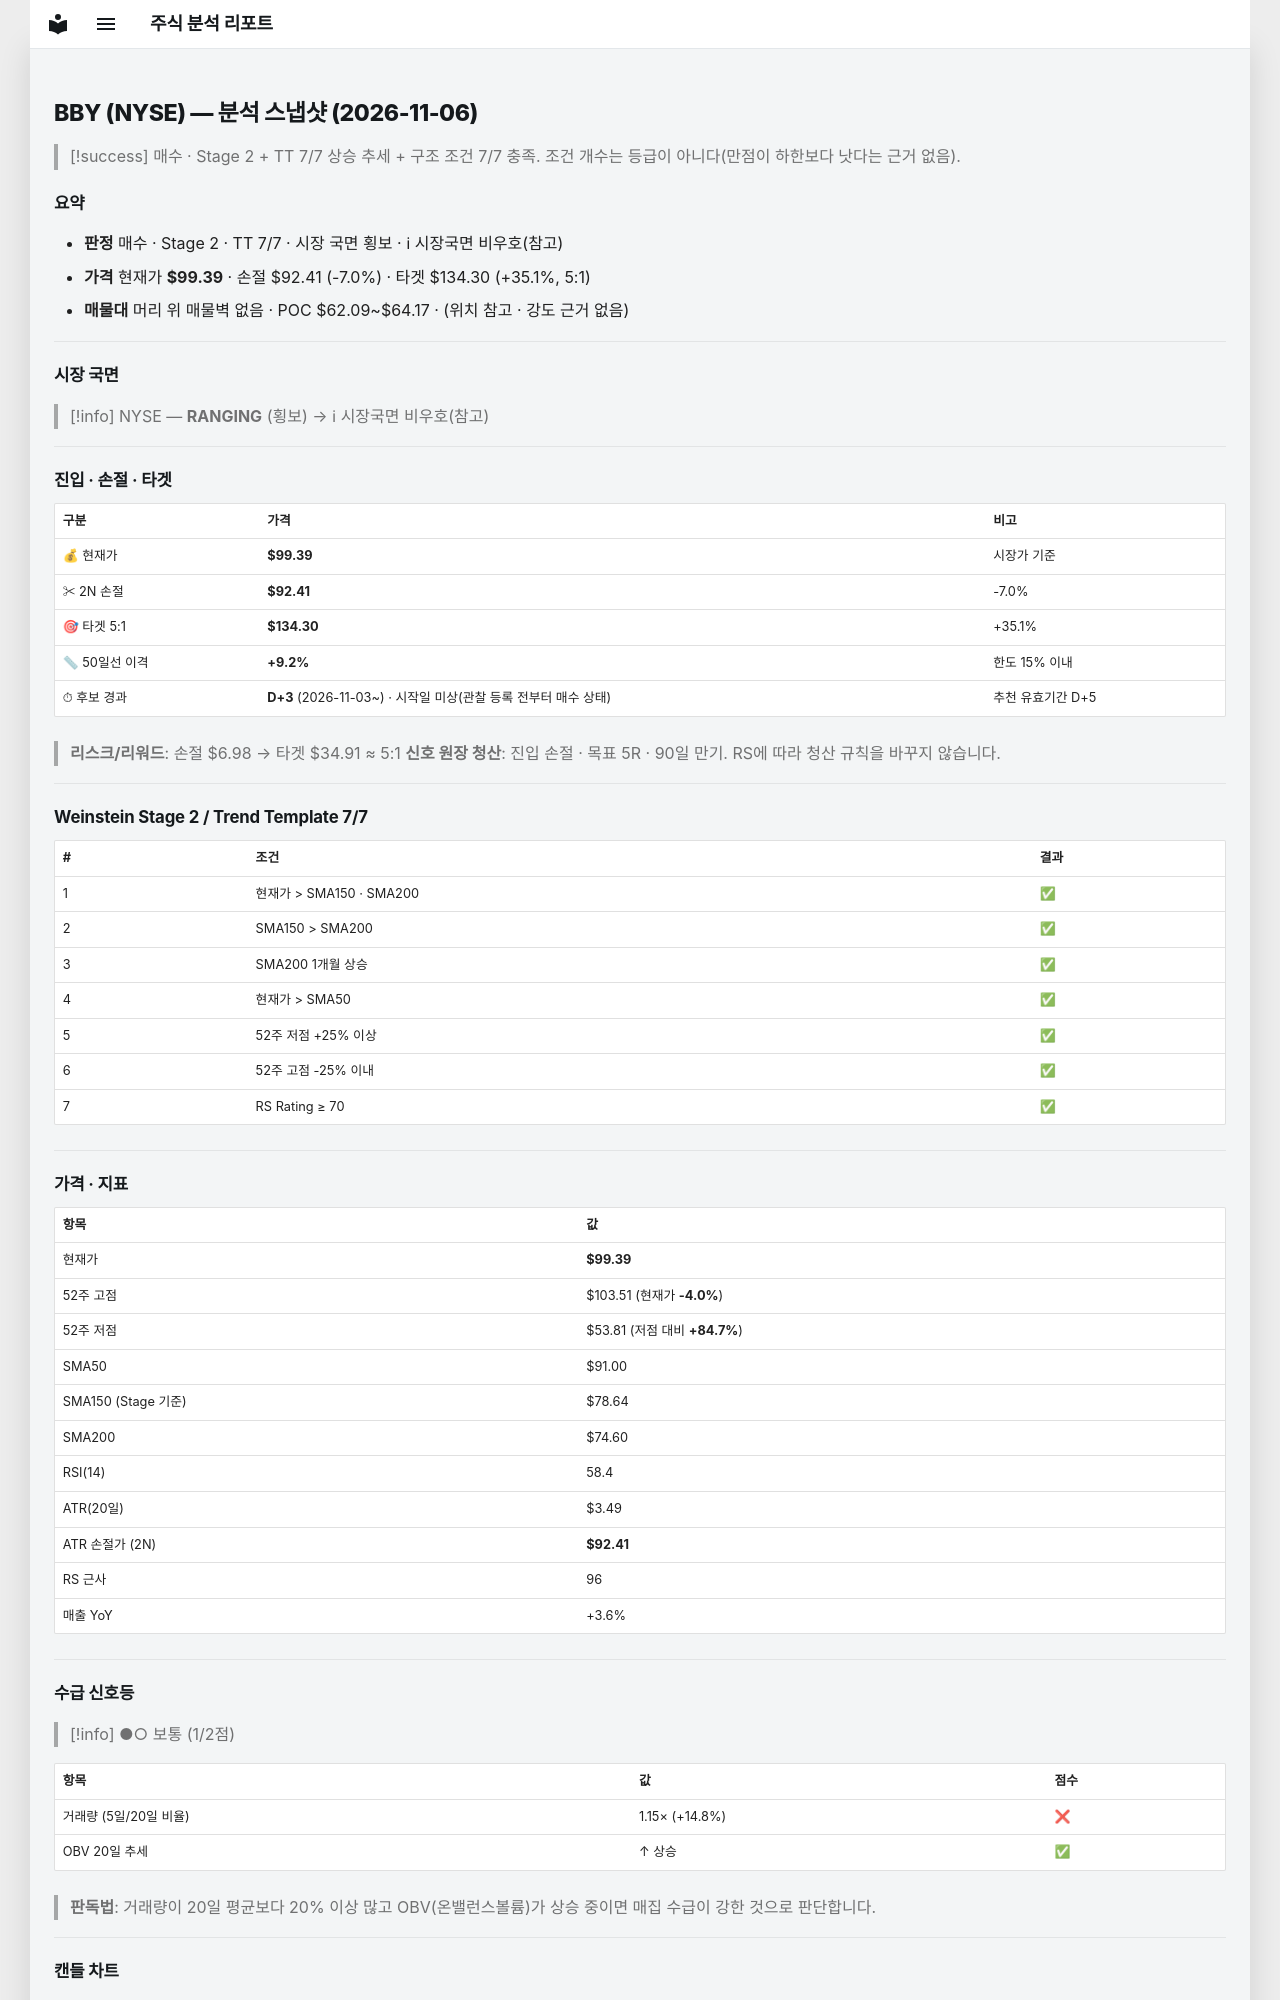

repository: soloandco/stock-reports · page: snapshots/BBY-2026-11-06/index.html · generator: mkdocs

---
type: analysis-snapshot
title: BBY 분석 스냅샷
ticker: BBY
market: NYSE
created: 2026-11-06
updated: 2026-11-06
bar-date: 2026-11-05
verdict: 매수후보
real-rr: 1.86
sma50-gap-pct: 9.2
candidate-days: 3
candidate-since: 2026-11-03
candidate-start-unknown: true
weekly-position: 저항대아래
weekly-overhead-price: 112.40
weekly-overhead-pct: 13.1
stage: 2
trend-template-score: 7
tt-max: 7
ma-set: sma-50-150-200
price: 99.38999938964844
stop-price: 92.40836673236235
market-regime: RANGING
supply-demand-score: 1/2
supply-demand-label: 보통
status: tracking
tags:
  - stock-agent
  - watchlist
  - BBY
  - analysis
related:
  - "[[analysis-template]]"
---

# BBY (NYSE) — 분석 스냅샷 (2026-11-06)

> [!success] 매수 · Stage 2 + TT 7/7
> 상승 추세 + 구조 조건 7/7 충족. 조건 개수는 등급이 아니다(만점이 하한보다 낫다는 근거 없음).

## 요약

- **판정** 매수 · Stage 2 · TT 7/7 · 시장 국면 횡보 · ℹ 시장국면 비우호(참고)
- **가격** 현재가 **$99.39** · 손절 $92.41 (-7.0%) · 타겟 $134.30 (+35.1%, 5:1)
- **매물대** 머리 위 매물벽 없음 · POC $62.09~$64.17 · (위치 참고 · 강도 근거 없음)

---

## 시장 국면

> [!info] NYSE — **RANGING** (횡보) → ℹ 시장국면 비우호(참고)

---

## 진입 · 손절 · 타겟

| 구분 | 가격 | 비고 |
|------|------|------|
| 💰 현재가 | **$99.39** | 시장가 기준 |
| ✂ 2N 손절 | **$92.41** | -7.0% |
| 🎯 타겟 5:1 | **$134.30** | +35.1% |
| 📏 50일선 이격 | **+9.2%** | 한도 15% 이내 |
| ⏱ 후보 경과 | **D+3** (2026-11-03~) · 시작일 미상(관찰 등록 전부터 매수 상태) | 추천 유효기간 D+5 |

> **리스크/리워드**: 손절 $6.98 → 타겟 $34.91 ≈ 5:1
> **신호 원장 청산**: 진입 손절 · 목표 5R · 90일 만기. RS에 따라 청산 규칙을 바꾸지 않습니다.

---

## Weinstein Stage 2 / Trend Template 7/7

| # | 조건 | 결과 |
|---|------|------|
| 1 | 현재가 > SMA150 · SMA200 | ✅ |
| 2 | SMA150 > SMA200 | ✅ |
| 3 | SMA200 1개월 상승 | ✅ |
| 4 | 현재가 > SMA50 | ✅ |
| 5 | 52주 저점 +25% 이상 | ✅ |
| 6 | 52주 고점 -25% 이내 | ✅ |
| 7 | RS Rating ≥ 70 | ✅ |

---

## 가격 · 지표

| 항목 | 값 |
|------|---|
| 현재가 | **$99.39** |
| 52주 고점 | $103.51 (현재가 **-4.0%**) |
| 52주 저점 | $53.81 (저점 대비 **+84.7%**) |
| SMA50 | $91.00 |
| SMA150 (Stage 기준) | $78.64 |
| SMA200 | $74.60 |
| RSI(14) | 58.4 |
| ATR(20일) | $3.49 |
| ATR 손절가 (2N) | **$92.41** |
| RS 근사 | 96 |
| 매출 YoY | +3.6% |

---
## 수급 신호등

> [!info] ●○ 보통 (1/2점)

| 항목 | 값 | 점수 |
|------|------|------|
| 거래량 (5일/20일 비율) | 1.15× (+14.8%) | ❌ |
| OBV 20일 추세 | ↑ 상승 | ✅ |

> **판독법**: 거래량이 20일 평균보다 20% 이상 많고 OBV(온밸런스볼륨)가 상승 중이면 매집 수급이 강한 것으로 판단합니다.

---
